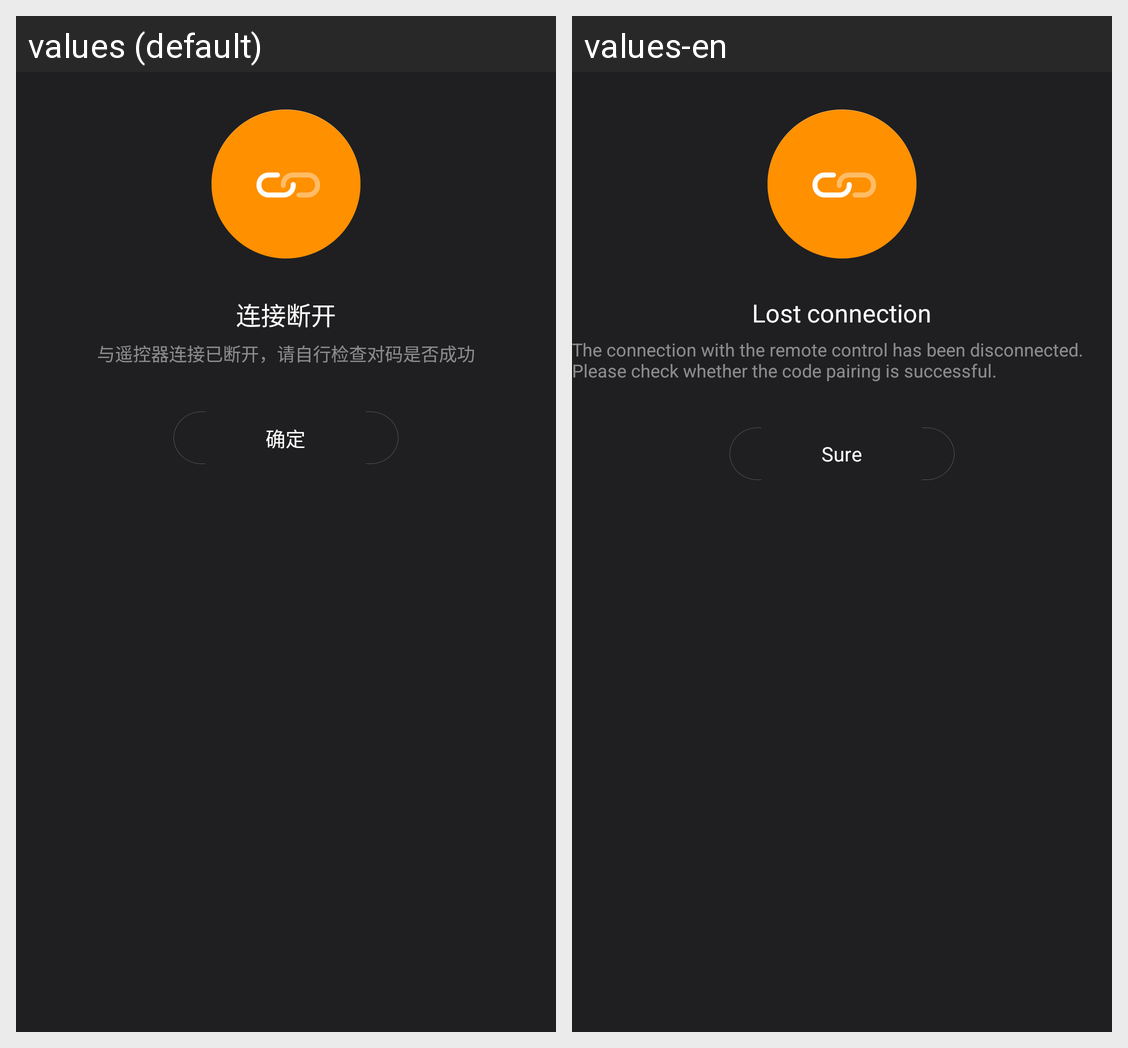

The same Android screen rendered under two of its app's locales, left to right. List the strings drawn on it with the default value and each locale's translation.
Android screen res/layout/pair_disconnect_layout.xml rendered under 2 locales, left to right: values (default), values-en. Device: Nexus 5 (rendered at 1080×1920; each locale shown at half size, 540×960, under a caption strip naming it); theme AppTheme.
Strings drawn on this screen, with the default value and each locale's value (text and hints the layout hard-codes, and strings that could not be matched under every locale, appear in the picture but are not listed):

pair_discon
  values: 连接断开
  values-en: Lost connection

pair_discon_des
  values: 与遥控器连接已断开，请自行检查对码是否成功
  values-en: The connection with the remote control has been disconnected. Please check whether the code pairing is successful.

ensure
  values: 确定
  values-en: Sure
